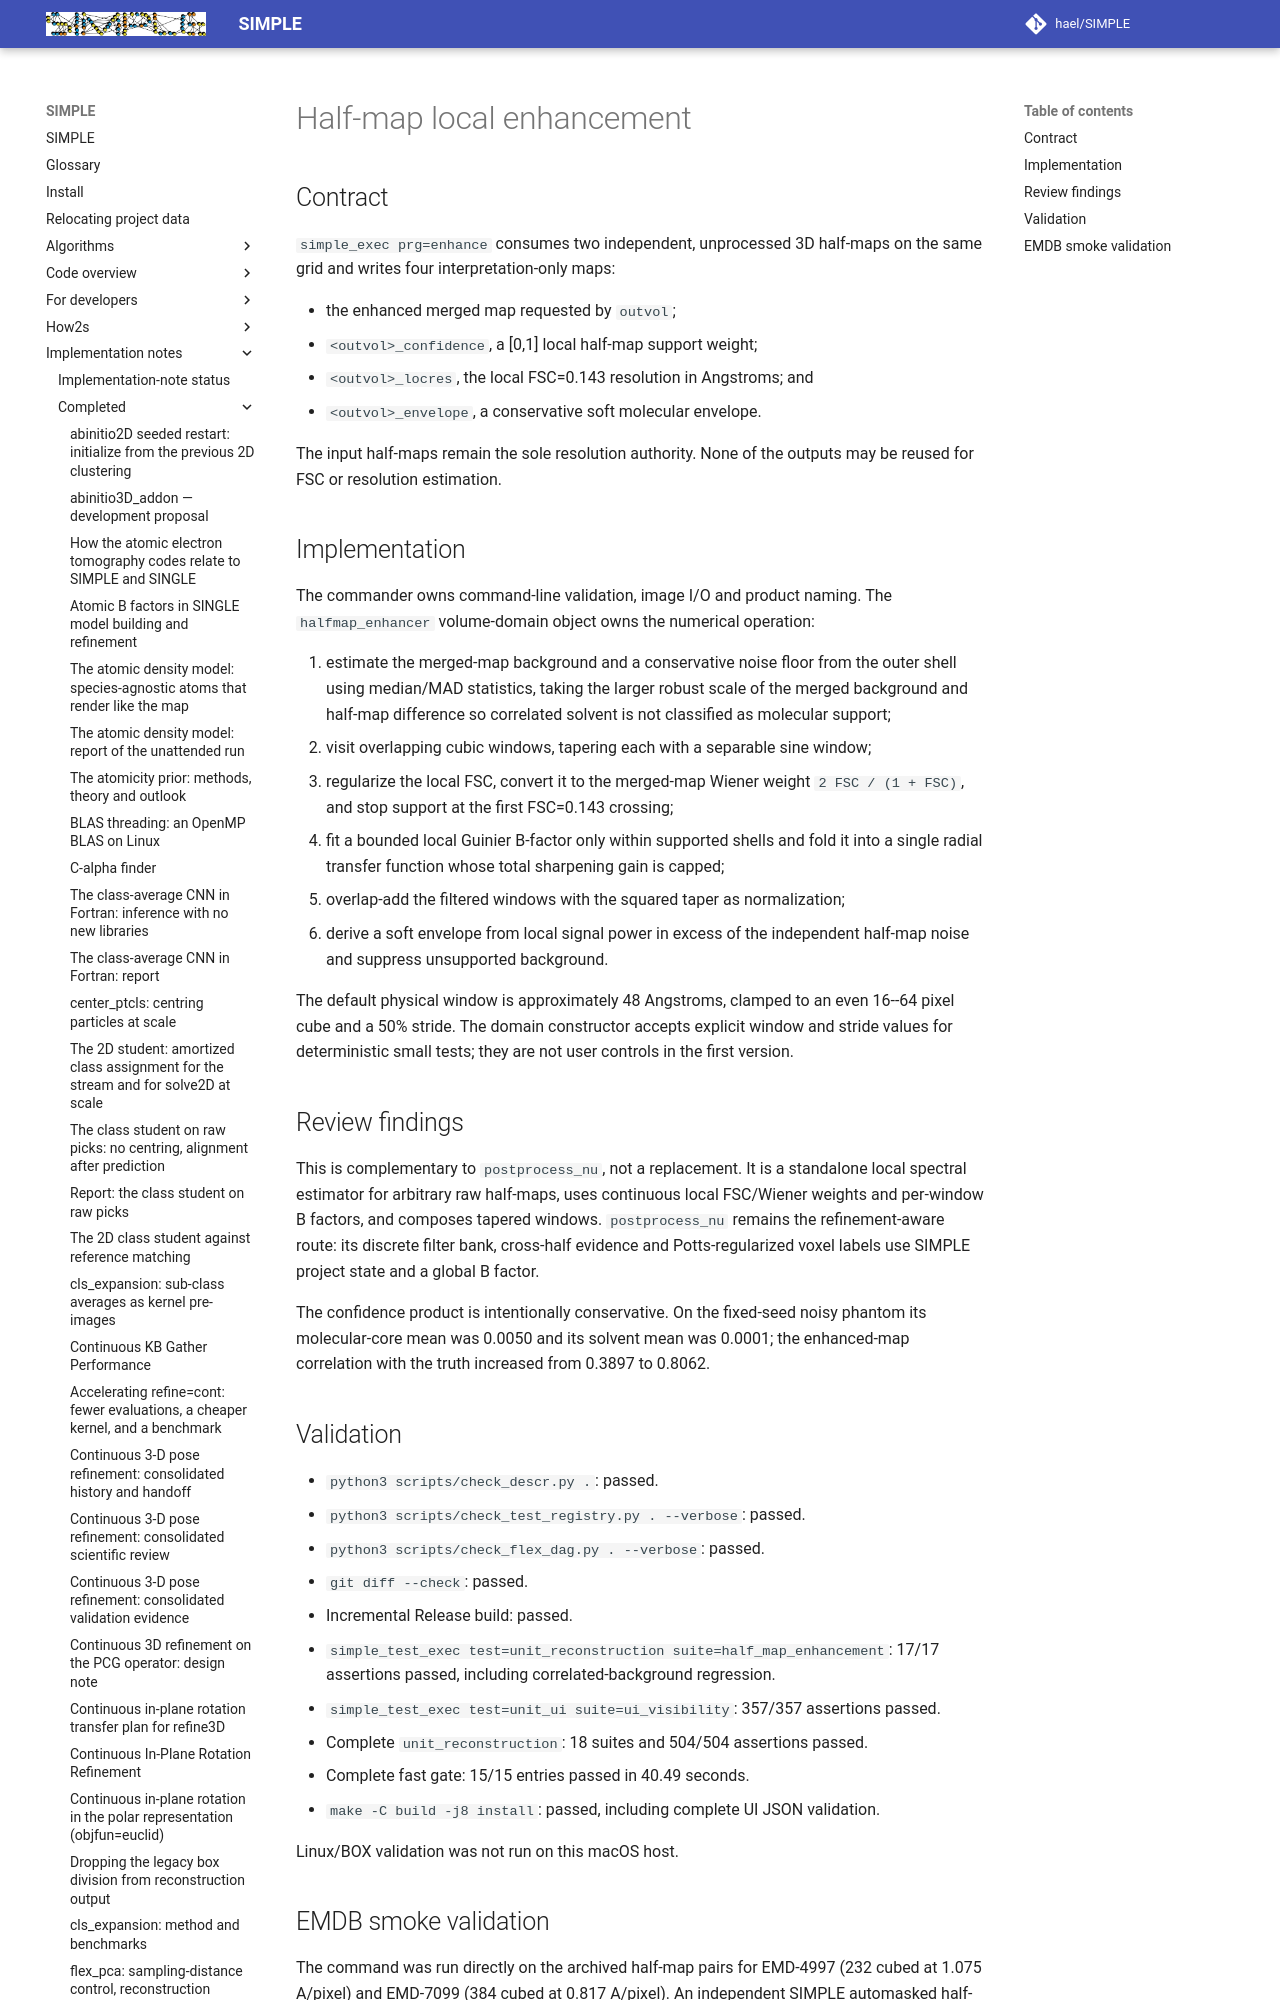

repository: hael/SIMPLE · page: implementation_notes/completed/halfmap_enhancement.html · generator: mkdocs

# Half-map local enhancement

## Contract

`simple_exec prg=enhance` consumes two independent, unprocessed 3D
half-maps on the same grid and writes four interpretation-only maps:

- the enhanced merged map requested by `outvol`;
- `<outvol>_confidence`, a [0,1] local half-map support weight;
- `<outvol>_locres`, the local FSC=0.143 resolution in Angstroms; and
- `<outvol>_envelope`, a conservative soft molecular envelope.

The input half-maps remain the sole resolution authority. None of the outputs
may be reused for FSC or resolution estimation.
